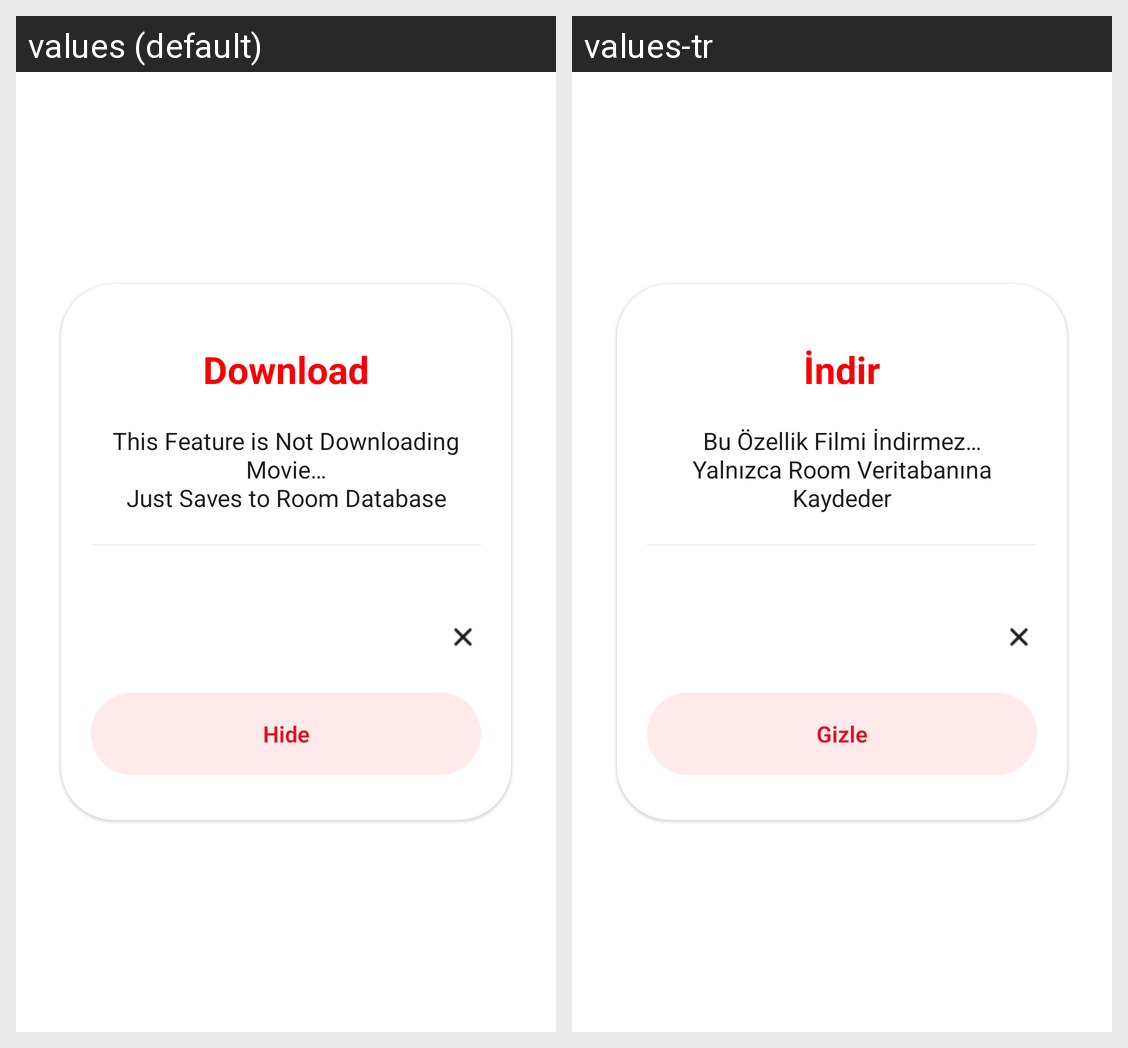

Locale-by-locale string values for the Android screen shown in this grid:
Android screen res/layout/fragment_download_dialog.xml rendered under 2 locales, left to right: values (default), values-tr. Device: Nexus 5 (rendered at 1080×1920; each locale shown at half size, 540×960, under a caption strip naming it); theme Theme.Mova.
Strings drawn on this screen, with the default value and each locale's value (text and hints the layout hard-codes, and strings that could not be matched under every locale, appear in the picture but are not listed):

download
  values: Download
  values-tr: İndir

download_desc
  values: This Feature is Not Downloading Movie…
      Just Saves to Room Database
  values-tr: Bu Özellik Filmi İndirmez…
      Yalnızca Room Veritabanına Kaydeder

hide
  values: Hide
  values-tr: Gizle
